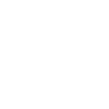
t = 0.00 s
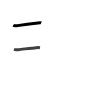
t = 1.75 s
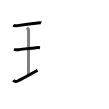
t = 3.50 s
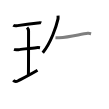
t = 5.50 s
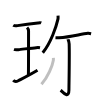
t = 7.25 s
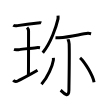
t = 9.00 s

The animated SVG that drew these frames (rendered in a browser with its animation timeline set to each time). Animation: 9 SMIL elements (animate=9); one cycle of 9.00 s.

<svg width="109px" height="109px" viewBox="0 0 px 109px" xmlns="http://www.w3.org/2000/svg" xmlns:xlink="http://www.w3.org/1999/xlink" xml:space="preserve" version="1.1"  baseProfile="full">
<path d="M13.25,25.29c0.58,0.38,3.73,0.46,4.32,0.35c2.73-0.52,13.83-2.17,20.39-2.73c0.9-0.08,2.55-0.27,3.29,0.05" style="fill:none;stroke:black;stroke-width:3;opacity:0">
  <animate attributeType="CSS" attributeName="opacity" from="0" to="1" begin="0s" dur="1s" repeatCount="0" fill="freeze" />
</path>
<path d="M14,49.46c0.5,0.19,3.99,0.22,4.5,0.18c2.91-0.25,13.66-1.73,17.69-2c0.62-0.04,2.88-0.08,3.81,0.09" style="fill:none;stroke:black;stroke-width:3;opacity:0">
  <animate attributeType="CSS" attributeName="opacity" from="0" to="1" begin="1s" dur="1s" repeatCount="0" fill="freeze" />
</path>
<path d="M13.25,80.25c1.5,1.75,4.18,0.93,5,0.5C23.5,78,29.5,75,37.5,70.25" style="fill:none;stroke:black;stroke-width:3;opacity:0">
  <animate attributeType="CSS" attributeName="opacity" from="0" to="1" begin="2s" dur="1s" repeatCount="0" fill="freeze" />
</path>
<path d="M27.07,27.52c0.87,0.88,1.48,2.78,1.48,3.48c0,5.95,0.02,40.12-0.15,44.07" style="fill:none;stroke:black;stroke-width:3;opacity:0">
  <animate attributeType="CSS" attributeName="opacity" from="0" to="1" begin="3s" dur="1s" repeatCount="0" fill="freeze" />
</path>
<path d="M58.03,15.64c0.04,0.87,0.19,2.28-0.08,3.51c-1.68,7.4-7.02,23.61-15.2,33.53" style="fill:none;stroke:black;stroke-width:3;opacity:0">
  <animate attributeType="CSS" attributeName="opacity" from="0" to="1" begin="4s" dur="1s" repeatCount="0" fill="freeze" />
</path>
<path d="M55.48,37.74c1.48,0.08,2.61,0.01,3.54-0.04c12.24-0.69,22.54-3.97,28.84-4.35c1.53-0.09,2.46,0.18,3.23,0.37" style="fill:none;stroke:black;stroke-width:3;opacity:0">
  <animate attributeType="CSS" attributeName="opacity" from="0" to="1" begin="5s" dur="1s" repeatCount="0" fill="freeze" />
</path>
<path d="M67.97,39.19c0.08,0.41,1.12,2.15,1.2,4.78c0.39,12.61-0.24,41.71-0.24,46c0,9.74-6.89,1.3-8.33,0.22" style="fill:none;stroke:black;stroke-width:3;opacity:0">
  <animate attributeType="CSS" attributeName="opacity" from="0" to="1" begin="6s" dur="1s" repeatCount="0" fill="freeze" />
</path>
<path d="M53.4,57.88c0.03,0.62,0.07,1.6-0.07,2.5c-0.81,5.26-5.47,16.82-11.85,23.89" style="fill:none;stroke:black;stroke-width:3;opacity:0">
  <animate attributeType="CSS" attributeName="opacity" from="0" to="1" begin="7s" dur="1s" repeatCount="0" fill="freeze" />
</path>
<path d="M80.05,57.81C85,62.1,92.82,75.46,94.06,82.15" style="fill:none;stroke:black;stroke-width:3;opacity:0">
  <animate attributeType="CSS" attributeName="opacity" from="0" to="1" begin="8s" dur="1s" repeatCount="0" fill="freeze" />
</path>
</svg>
